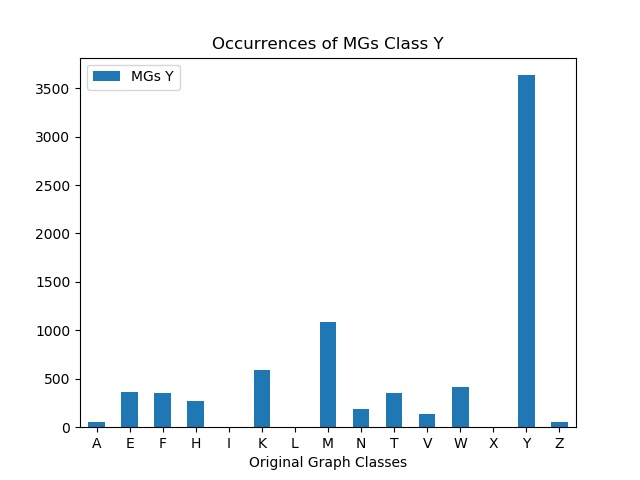

Values plotted in this chart, from the file beside it:
, MGs Y
A, 56
E, 361
F, 354
H, 271
I, 0
K, 594
L, 0
M, 1086
N, 188
T, 349
V, 132
W, 412
X, 0
Y, 3634
Z, 56
